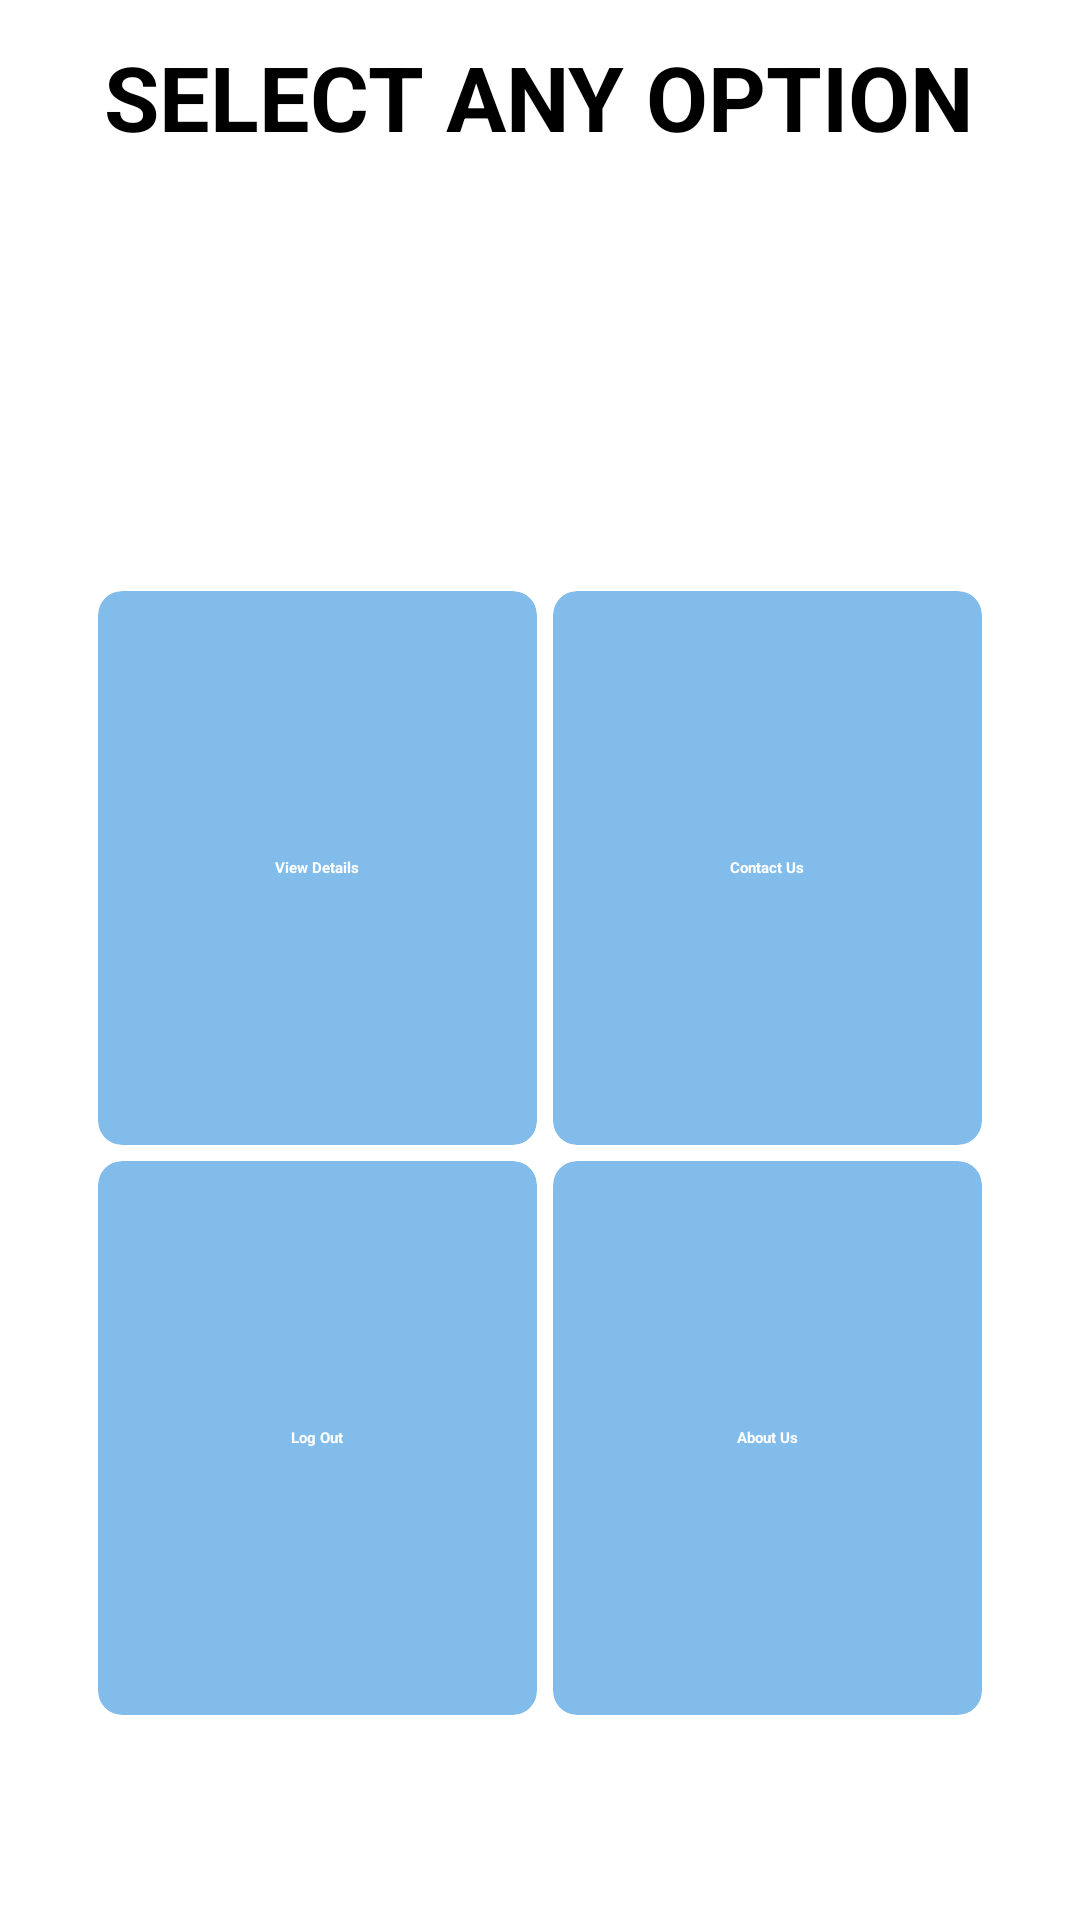

This screen was rendered from an Android layout file. Write that file and the resources it references.
<!-- AndroidManifest.xml: application theme Theme.MyApplication -->
<!-- res/layout/activity_home_page.xml -->
<?xml version="1.0" encoding="utf-8"?>
<RelativeLayout xmlns:android="http://schemas.android.com/apk/res/android"
    xmlns:app="http://schemas.android.com/apk/res-auto"
    xmlns:tools="http://schemas.android.com/tools"
    android:layout_width="match_parent"
    android:layout_height="match_parent"
    tools:context=".HomePage"
    android:background="@drawable/logob">

    <TextView
        android:id="@+id/titleHome"
        android:layout_width="wrap_content"
        android:layout_height="wrap_content"
        android:layout_centerHorizontal="true"
        android:layout_marginStart="12sp"
        android:layout_marginTop="12sp"
        android:layout_marginEnd="12sp"
        android:layout_marginBottom="12sp"
        android:text="SELECT ANY OPTION"
        android:textColor="@color/black"
        android:textSize="30sp"
        android:textStyle="bold" />

    <GridLayout
        android:layout_width="match_parent"
        android:layout_height="400dp"
        android:layout_below="@+id/titleHome"
        android:layout_marginStart="20dp"
        android:layout_marginTop="120dp"
        android:layout_marginEnd="20dp"
        android:layout_marginBottom="20dp"
        android:paddingHorizontal="10dp"
        android:paddingVertical="10dp"
        android:columnCount="2"
        android:rowCount="3">

        <androidx.cardview.widget.CardView
            android:id="@+id/view"
            android:layout_width="wrap_content"
            android:layout_height="wrap_content"
            android:layout_row="0"
            android:layout_rowWeight="1"
            android:layout_column="0"
            android:layout_columnWeight="1"
            android:layout_gravity="fill"
            android:elevation="8dp"
            app:cardBackgroundColor="#BA54A3E2"
            app:cardCornerRadius="8dp"
            app:cardUseCompatPadding="true">

            <LinearLayout
                android:layout_width="wrap_content"
                android:layout_height="wrap_content"
                android:layout_gravity="center_vertical|center_horizontal"
                android:gravity="center"
                android:orientation="vertical">

                <ImageView
                    android:layout_width="wrap_content"
                    android:layout_height="wrap_content"
                     />

                <TextView
                    android:layout_width="wrap_content"
                    android:layout_height="wrap_content"
                    android:text="View Details"
                    android:textAlignment="center"
                    android:textColor="@color/white"
                    android:textStyle="bold" />

            </LinearLayout>
        </androidx.cardview.widget.CardView>

        <androidx.cardview.widget.CardView
            android:id="@+id/contact"
            android:layout_width="wrap_content"
            android:layout_height="wrap_content"
            android:layout_row="0"
            android:layout_rowWeight="1"
            android:layout_column="1"
            android:layout_columnWeight="1"
            android:layout_gravity="fill"
            android:elevation="8dp"
            app:cardBackgroundColor="#BA54A3E2"
            app:cardCornerRadius="8dp"
            app:cardUseCompatPadding="true">

            <LinearLayout
                android:layout_width="wrap_content"
                android:layout_height="wrap_content"
                android:layout_gravity="center_vertical|center_horizontal"
                android:gravity="center"
                android:orientation="vertical">

                <ImageView
                    android:layout_width="wrap_content"
                    android:layout_height="wrap_content"
                    />

                <TextView
                    android:layout_width="wrap_content"
                    android:layout_height="wrap_content"
                    android:text="Contact Us"
                    android:textAlignment="center"
                    android:textColor="@color/white"
                    android:textStyle="bold" />

            </LinearLayout>
        </androidx.cardview.widget.CardView>



        <androidx.cardview.widget.CardView
            android:id="@+id/exit"
            android:layout_width="wrap_content"
            android:layout_height="wrap_content"
            android:layout_row="2"
            android:layout_rowWeight="1"
            android:layout_column="0"
            android:layout_columnWeight="1"
            android:layout_gravity="fill"
            android:elevation="8dp"
            app:cardBackgroundColor="#BA54A3E2"
            app:cardCornerRadius="8dp"
            app:cardUseCompatPadding="true">

            <LinearLayout
                android:layout_width="wrap_content"
                android:layout_height="wrap_content"
                android:layout_gravity="center_vertical|center_horizontal"
                android:gravity="center"
                android:orientation="vertical">

                <ImageView
                    android:layout_width="wrap_content"
                    android:layout_height="wrap_content"
                     />

                <TextView
                    android:layout_width="wrap_content"
                    android:layout_height="wrap_content"
                    android:text="Log Out"
                    android:textAlignment="center"
                    android:textColor="@color/white"
                    android:textStyle="bold" />

            </LinearLayout>
        </androidx.cardview.widget.CardView>

        <androidx.cardview.widget.CardView
            android:id="@+id/aboutus"
            android:layout_width="wrap_content"
            android:layout_height="wrap_content"
            android:layout_row="2"
            android:layout_rowWeight="1"
            android:layout_column="1"
            android:layout_columnWeight="1"
            android:layout_gravity="fill"
            android:elevation="8dp"
            app:cardBackgroundColor="#BA54A3E2"
            app:cardCornerRadius="8dp"
            app:cardUseCompatPadding="true">

            <LinearLayout
                android:layout_width="wrap_content"
                android:layout_height="wrap_content"
                android:layout_gravity="center_vertical|center_horizontal"
                android:gravity="center"
                android:orientation="vertical">

                <ImageView
                    android:layout_width="wrap_content"
                    android:layout_height="wrap_content"
                     />

                <TextView
                    android:layout_width="wrap_content"
                    android:layout_height="wrap_content"
                    android:text="About Us"
                    android:textAlignment="center"
                    android:textColor="@color/white"
                    android:textStyle="bold" />

            </LinearLayout>
        </androidx.cardview.widget.CardView>



    </GridLayout>


</RelativeLayout>
<!-- resources referenced by this layout -->
<resources>
  <color name="black">#FF000000</color>
  <color name="white">#FFFFFFFF</color>
</resources>
